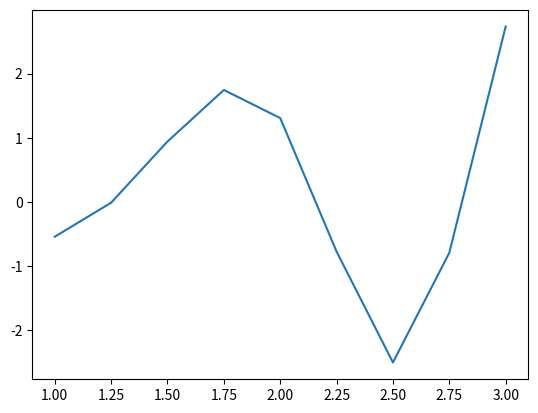

Generate this figure with matplotlib:
# [redacted]

import numpy as np
import matplotlib.pyplot as plt

# Dane
x = np.linspace(1, 3, 9)
y = np.array([-0.5403, -0.0104, 0.9423, 1.7445, 1.3073, -0.7718, -2.4986, -0.7903, 2.7334])
plt.plot(x, y)



plt.show()